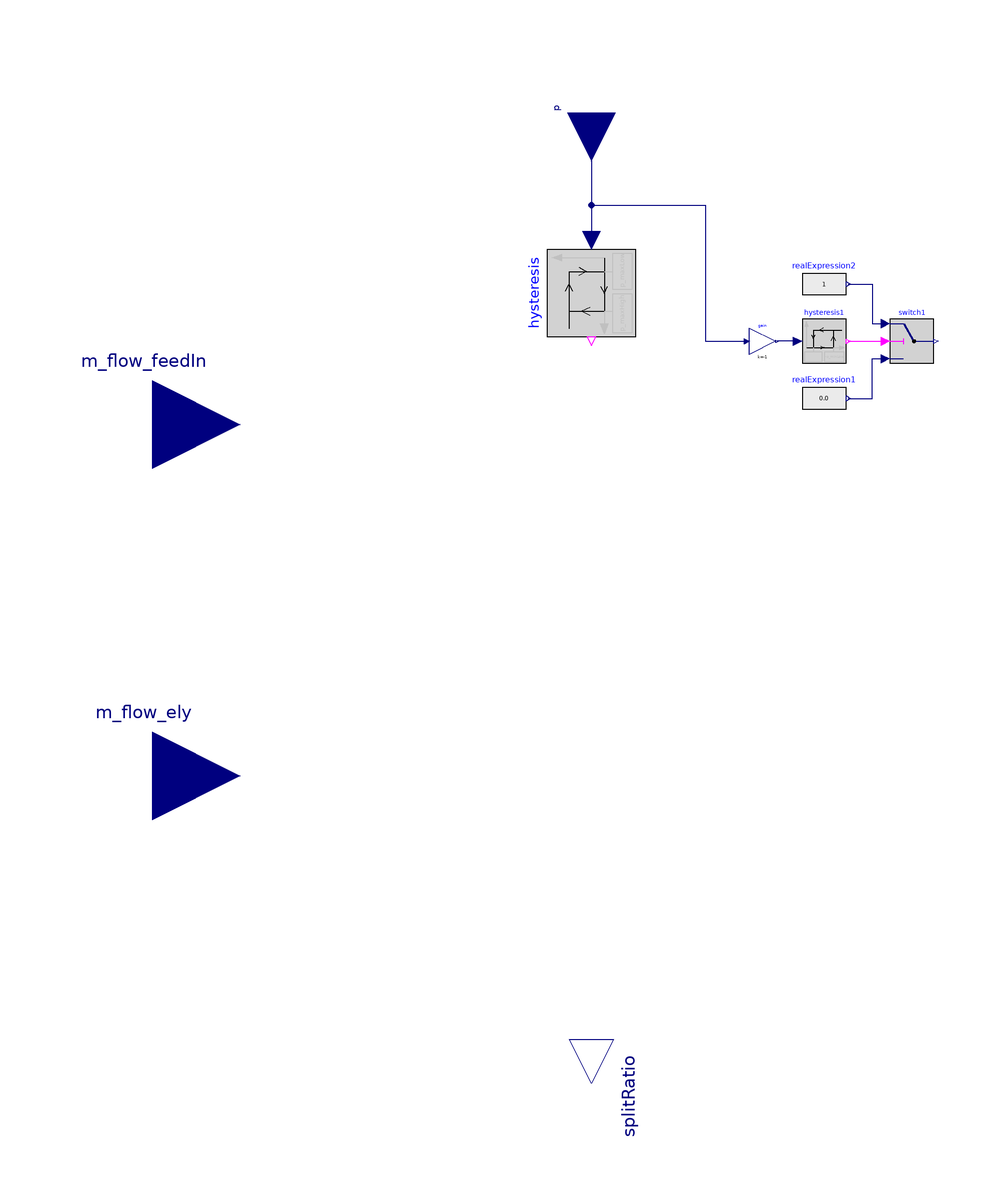

The Modelica model whose source follows is shown above as a component diagram (icons at their Placement, wires along their Line points).

model FeedInStorageTWVController "Controller to control the three way valve after the electrolyzer to grid and storage"



//________________________________________________________________________________//
// Component of the TransiEnt Library, version: 2.0.1                             //
//                                                                                //
// Licensed by Hamburg University of Technology under the 3-BSD-clause.           //
// Copyright 2021, Hamburg University of Technology.                              //
//________________________________________________________________________________//
//                                                                                //
// TransiEnt.EE, ResiliEntEE, IntegraNet and IntegraNet II are research projects  //
// supported by the German Federal Ministry of Economics and Energy               //
// (FKZ 03ET4003, 03ET4048, 0324027 and 03EI1008).                                //
// The TransiEnt Library research team consists of the following project partners://
// Institute of Engineering Thermodynamics (Hamburg University of Technology),    //
// Institute of Energy Systems (Hamburg University of Technology),                //
// Institute of Electrical Power and Energy Technology                            //
// (Hamburg University of Technology)                                             //
// Fraunhofer Institute for Environmental, Safety, and Energy Technology UMSICHT, //
// Gas- und Wärme-Institut Essen						  //
// and                                                                            //
// XRG Simulation GmbH (Hamburg, Germany).                                        //
//________________________________________________________________________________//





  // _____________________________________________
  //
  //          Imports and Class Hierarchy
  // _____________________________________________

  import TransiEnt;
  import Modelica.Constants.eps;
  extends TransiEnt.Basics.Icons.Controller;

  // _____________________________________________
  //
  //        Constants and Hidden Parameters
  // _____________________________________________

  // _____________________________________________
  //
  //             Visible Parameters
  // _____________________________________________
  parameter Boolean StoreAllHydrogen=false "All Hydrogen is stored before beeing fed in";
  parameter SI.Pressure p_minLow=20e5 "Lower limit of the target pressure in storage" annotation (Dialog(tab="General",  group="Controller"));
  parameter SI.Pressure p_maxLow=29e5 "Lower limit of the target pressure in storage" annotation (Dialog(tab="General",  group="Controller"));
  parameter SI.Pressure p_maxHigh=30e5 "Upper limit of the target pressure in storage" annotation (Dialog(tab="General",  group="Controller"));
  parameter SI.Pressure p_minHigh=60e5 "if valve closed and p>p_high, open valve" annotation (Dialog(tab="General", group="Controller"));
  parameter SI.Pressure p_minLow_constantDemand=50e5 "storage can be emptied via 'm_flow_hydrogenDemand_constant' up to 'p_minLow_constantDemand'" annotation (Dialog(tab="General",  group="Controller"));
  parameter SI.MassFlowRate m_flow_hydrogenDemand_constant=0 "constant hydrogen demand if hydrogen is available" annotation (Dialog(tab="General",  group="Controller"));
  // _____________________________________________
  //
  //             Variable Declarations
  // _____________________________________________

  SI.MassFlowRate m_flow_ely_min(start=eps) "Minimal mass flow rate limited to eps"
                                                                                   annotation (Dialog(group="Initialization", showStartAttribute=true));
  Boolean storageFull=hysteresis.y "true if storage is full";

  // _____________________________________________
  //
  //                 Outer Models
  // _____________________________________________

  outer TransiEnt.SimCenter simCenter;

  // _____________________________________________
  //
  //                  Interfaces
  // _____________________________________________

  TransiEnt.Basics.Interfaces.General.MassFlowRateIn m_flow_ely "H2 mass flow out of the electrolyser" annotation (Placement(transformation(extent={{-120,-60},{-80,-20}})));
  TransiEnt.Basics.Interfaces.General.MassFlowRateIn m_flow_feedIn "maximum mass flow that can be fed into the natural gas system" annotation (Placement(transformation(extent={{-120,20},{-80,60}})));
  Modelica.Blocks.Interfaces.RealOutput splitRatio "split ratio of the three way valve" annotation (Placement(transformation(extent={{-10,-10},{10,10}},
        rotation=-90,
        origin={0,-110})));

  // _____________________________________________
  //
  //           Instances of other Classes
  // _____________________________________________

  Modelica.Blocks.Logical.Hysteresis hysteresis(uLow=p_maxLow, uHigh=p_maxHigh)
                                                annotation (Placement(transformation(extent={{10,-10},{-10,10}},
        rotation=90,
        origin={0,70})));
  TransiEnt.Basics.Interfaces.General.PressureIn p "Pressure in storage" annotation (Placement(transformation(extent={{11,-11},{-11,11}},
        rotation=90,
        origin={0,111}), iconTransformation(extent={{10,-10},{-10,10}},
        rotation=90,
        origin={0,110})));
  Modelica.Blocks.Sources.RealExpression realExpression1
                                                        annotation (Placement(transformation(extent={{48,40},{58,52}})));
  Modelica.Blocks.Logical.Hysteresis hysteresis1(uLow=-p_minHigh, uHigh=-p_minLow)        annotation (Placement(transformation(extent={{48,54},{58,64}})));
  Modelica.Blocks.Logical.Switch switch1 annotation (Placement(transformation(extent={{68,54},{78,64}})));
  Modelica.Blocks.Sources.RealExpression realExpression2(y=1)   annotation (Placement(transformation(extent={{48,66},{58,78}})));
  Modelica.Blocks.Math.Gain gain(k=-1) annotation (Placement(transformation(extent={{36,56},{42,62}})));
equation
  // _____________________________________________
  //
  //           Characteristic Equations
  // _____________________________________________

  m_flow_ely_min = max(eps,m_flow_ely); //always greater than zero => no division by zero in next equation
  if StoreAllHydrogen==true then
    splitRatio= 1;
  //else
  //  splitRatio=min(1,max(0,(m_flow_ely_min-(m_flow_feedIn))/m_flow_ely_min));
  else
    splitRatio=min(1,max(0,(m_flow_ely_min-(m_flow_feedIn))/m_flow_ely_min))+min(1,max(0,switch1.y));
  end if;

  // _____________________________________________
  //
  //               Connect Statements
  // _____________________________________________

  connect(p,hysteresis. u) annotation (Line(points={{0,111},{0,111},{0,82},{8.88178e-016,82}}, color={0,0,127}));
  connect(hysteresis1.y, switch1.u2) annotation (Line(points={{58.5,59},{67,59}}, color={255,0,255}));
  connect(realExpression1.y, switch1.u3) annotation (Line(points={{58.5,46},{64,46},{64,55},{67,55}}, color={0,0,127}));
  connect(realExpression2.y,switch1. u1) annotation (Line(points={{58.5,72},{64,72},{64,63},{67,63}},       color={0,0,127}));
  connect(hysteresis1.u, gain.y) annotation (Line(points={{47,59},{42.3,59}}, color={0,0,127}));
  connect(p, gain.u) annotation (Line(points={{0,111},{0,90},{26,90},{26,59},{35.4,59}}, color={0,0,127}));
  annotation (Diagram(coordinateSystem(preserveAspectRatio=false, extent={{-100,-100},{100,100}})), Icon(graphics,
                                                                                                         coordinateSystem(preserveAspectRatio=false, extent={{-100,-100},{100,100}})),
  Documentation(info="<html>
<h4><span style=\"color: #008000\">1. Purpose of model</span></h4>
<p>This is a controller to control the split ratio in a three way valve which splits the mass flow coming from the electrolyzer into the mass flow into the storage and through the bypass around it. </p>
<h4><span style=\"color: #008000\">2. Level of detail, physical effects considered, and physical insight</span></h4>
<p>(no remarks) </p>
<h4><span style=\"color: #008000\">3. Limits of validity </span></h4>
<p>(no remarks) </p>
<h4><span style=\"color: #008000\">4. Interfaces</span></h4>
<p>m_flow_feedIn: input for the possible feed-in mass flow into the natural grid etc. </p>
<p>m_flow_ely: input for the mass flow coming from the electrolyzer </p>
<p>splitRatio: output for the split ratio of the three way valve </p>
<h4><span style=\"color: #008000\">5. Nomenclature</span></h4>
<p>(no elements)</p>
<h4><span style=\"color: #008000\">6. Governing Equations</span></h4>
<p>(no remarks) </p>
<h4><span style=\"color: #008000\">7. Remarks for Usage</span></h4>
<p>(no remarks) </p>
<h4><span style=\"color: #008000\">8. Validation</span></h4>
<p>(no remarks) </p>
<h4><span style=\"color: #008000\">9. References</span></h4>
<p>(no remarks) </p>
<h4><span style=\"color: #008000\">10. Version History</span></h4>
<p><br>Model created by Carsten Bode (c.bode@tuhh.de) in April 2016</p>
</html>"));
end FeedInStorageTWVController;